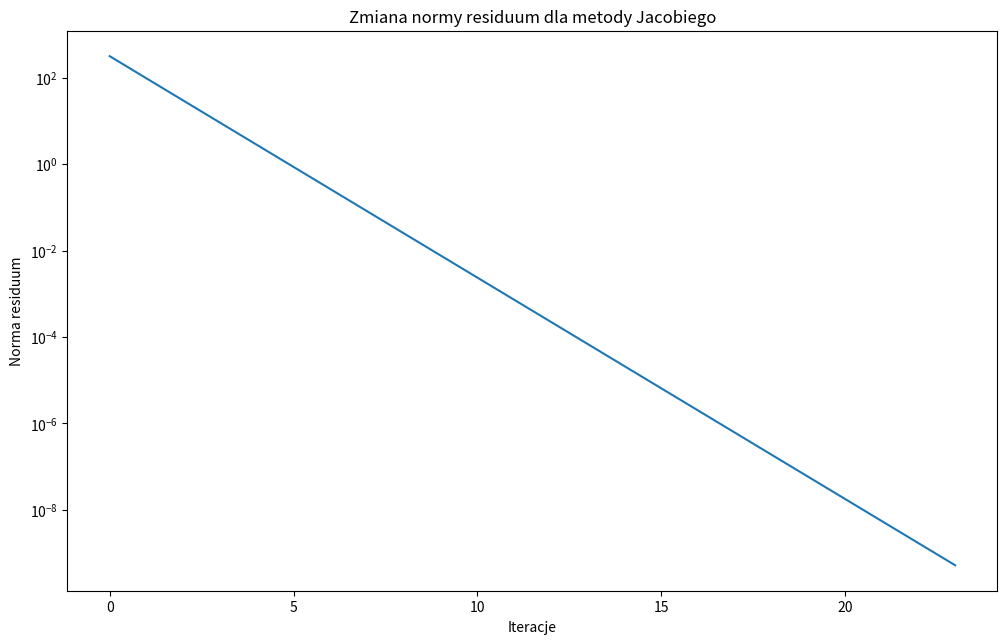
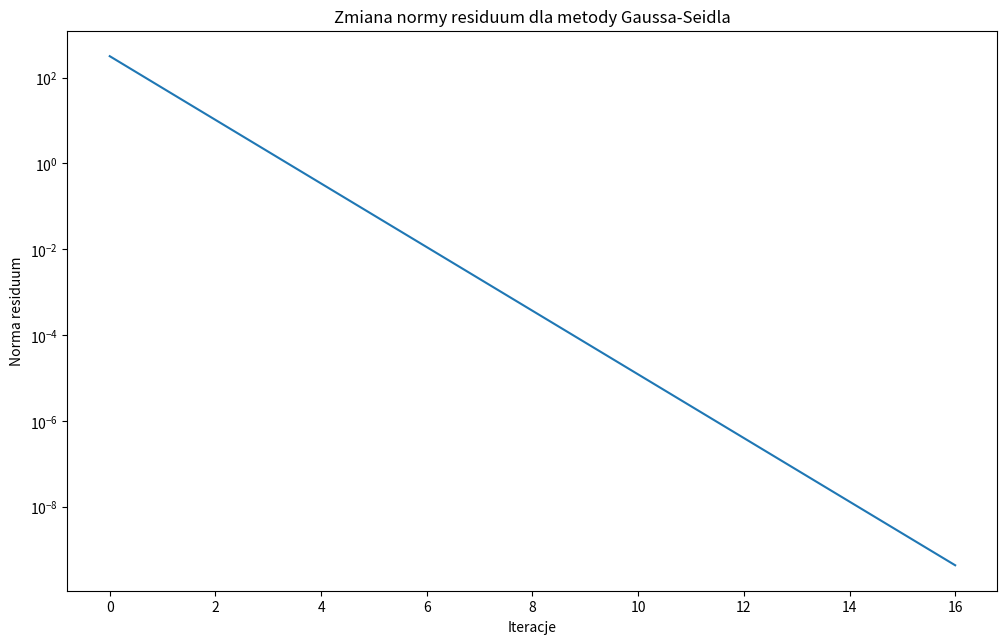
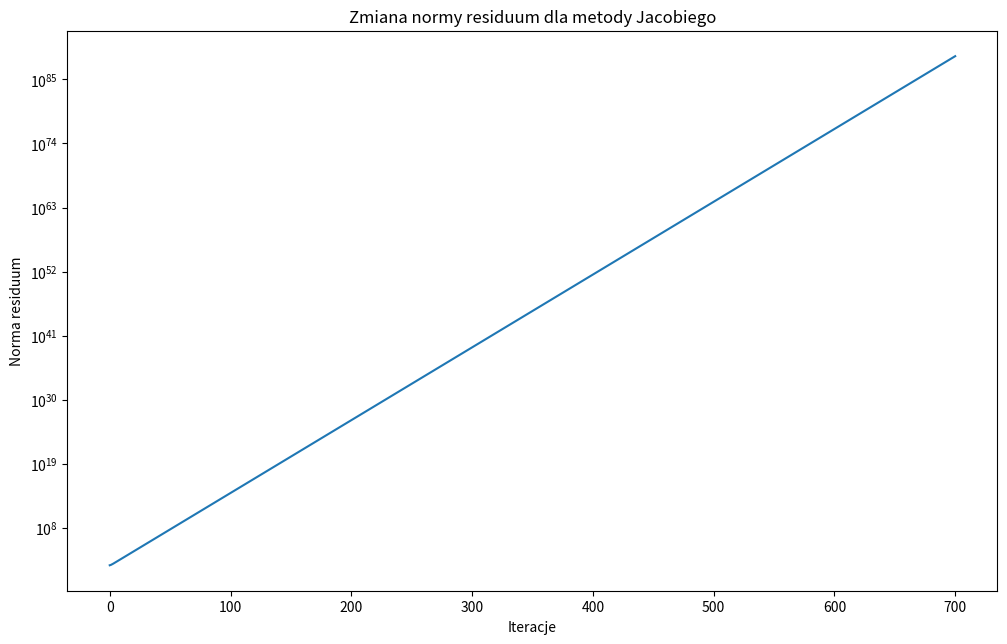
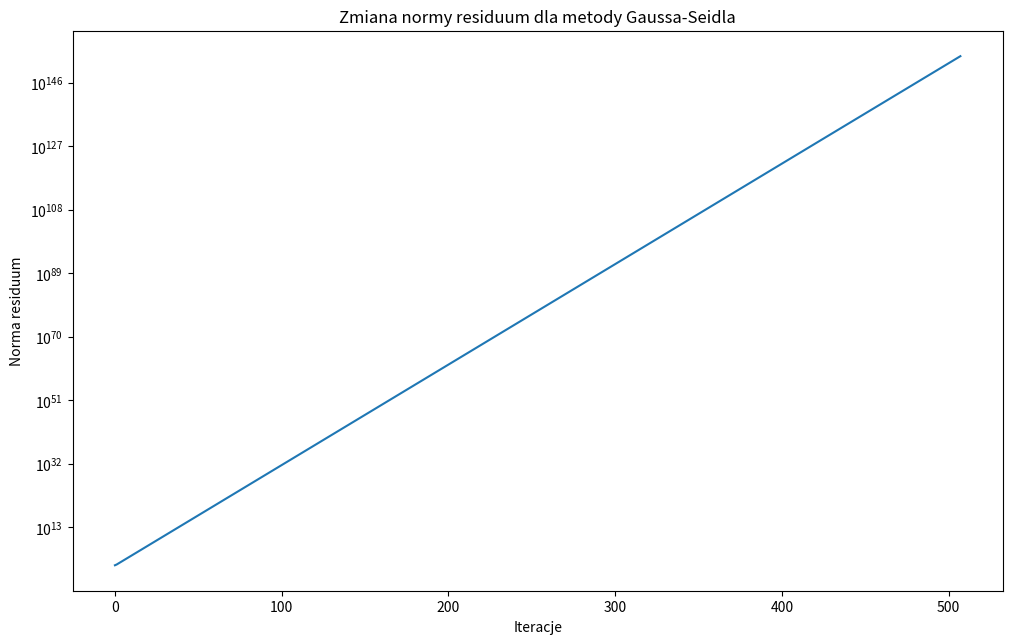

The matplotlib source for these figures, in order:
import math
import matplotlib.pyplot as plt
import numpy as np
import time


def plotSemilogy(x, y, title):
    plt.figure(figsize=(12, 7))
    plt.subplots_adjust(bottom=0.15, top=0.95)
    plt.semilogy(x, y)
    plt.title(title)
    plt.xlabel("Iteracje")
    plt.ylabel("Norma residuum")
    plt.show()


def LUD(A):
    return np.tril(A, k=-1),  np.triu(A, k=1), np.diag(np.diag(A))


def JacobiMethod(A, b):
    L, U, D = LUD(A)
    x = np.ones(len(b))

    D_inv_diag = 1.0 / np.diag(D)
    M = -(L + U) * D_inv_diag[:, np.newaxis]
    w = b / np.diag(D)

    rNorm = [np.linalg.norm(A @ x - b)]
    iterations = 0
    start = time.perf_counter_ns()
    while rNorm[-1] > 1e-9 and iterations < 700:
        x = M @ x + w
        rNorm.append(np.linalg.norm(A @ x - b))
        iterations += 1
    end = time.perf_counter_ns()
    return x, iterations, rNorm, end - start


def GaussSeidlMethod(A, b):
    L, U, D = LUD(A)
    x = np.ones(len(b))

    T = D + L
    T_inv = np.linalg.inv(T)
    M = -T_inv @ U
    w = T_inv @ b

    rNorm = [np.linalg.norm(A @ x - b)]
    iterations = 0
    start = time.perf_counter_ns()
    while rNorm[-1] > 1e-9 and iterations < 700:
        x = M @ x + w
        rNorm.append(np.linalg.norm(A @ x - b))
        iterations += 1
    end = time.perf_counter_ns()
    return x, iterations, rNorm, end - start

# zad A
N = 1208
A = np.zeros([N, N])
for i in range(N):
    A[i][i] = 13
    if i < N-1:
        A[i][i+1] = -1
        A[i+1][i] = -1
        if i < N-2:
            A[i][i+2] = -1
            A[i+2][i] = -1
b = np.sin([n * 8 for n in range(N)])

# zad B
x, iterations, rNorm, calculationTime = JacobiMethod(A, b)
print("\nMetoda Jacobiego")
print("Iteracje potrzebne do rozwiązania:", iterations)
print("Czas potrzebny do rozwiązania:", calculationTime, "ns")
plotSemilogy([i for i in range(iterations+1)], rNorm, "Zmiana normy residuum dla metody Jacobiego")

x, iterations, rNorm, calculationTime = GaussSeidlMethod(A, b)
print("\nMetoda Gaussa-Seidla")
print("Iteracje potrzebne do rozwiązania:", iterations)
print("Czas potrzebny do rozwiązania:", calculationTime, "ns")
plotSemilogy([i for i in range(iterations+1)], rNorm, "Zmiana normy residuum dla metody Gaussa-Seidla")

# zad C
for i in range(N):
    A[i][i] = 3
x, iterations, rNorm, calculationTime = JacobiMethod(A, b)
print("\nMetoda Jacobiego")
print("Iteracje potrzebne do rozwiązania:", iterations)
print("Czas potrzebny do rozwiązania:", calculationTime, "ns")
plotSemilogy([i for i in range(iterations+1)], rNorm, "Zmiana normy residuum dla metody Jacobiego")

x, iterations, rNorm, calculationTime = GaussSeidlMethod(A, b)
print("\nMetoda Gaussa-Seidla")
print("Iteracje potrzebne do rozwiązania:", iterations)
print("Czas potrzebny do rozwiązania:", calculationTime, "ns")
plotSemilogy([i for i in range(iterations+1)], rNorm, "Zmiana normy residuum dla metody Gaussa-Seidla")
